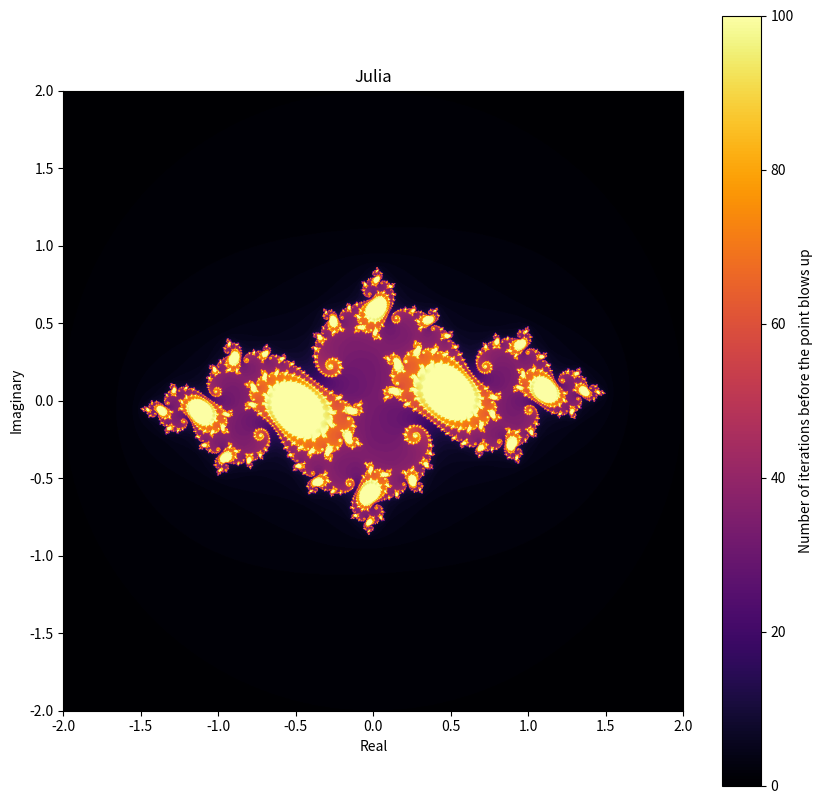

The script that saved this image:
#generate a simple black and white mandelbrot set
import numpy as np
import matplotlib.pyplot as plt
iterations=100
resolution=1000

image = np.full((resolution, resolution), iterations)
xcords=np.linspace(-2,2,resolution)
ycords=np.linspace(-2,2,resolution)
x,y=np.meshgrid(xcords,ycords)
grid=x+1j*y
for i in range(resolution):
    for j in range(resolution):
        z=grid[i][j]                    #iterate over the entire complex plane for all values of z
        for k in range(iterations):
            if(np.abs(z)>2):
                image[i][j]=k
                break
            z = z**2 - 0.75 + 1j*0.1           #edit the function here
plt.figure(figsize=(10,10))

plt.imshow(image, extent=(xcords.min(),xcords.max(),ycords.min(),ycords.max()),cmap='inferno')
plt.colorbar(label='Number of iterations before the point blows up')
        
    
plt.xlabel('Real')
plt.ylabel('Imaginary')
plt.title('Julia')
plt.show()